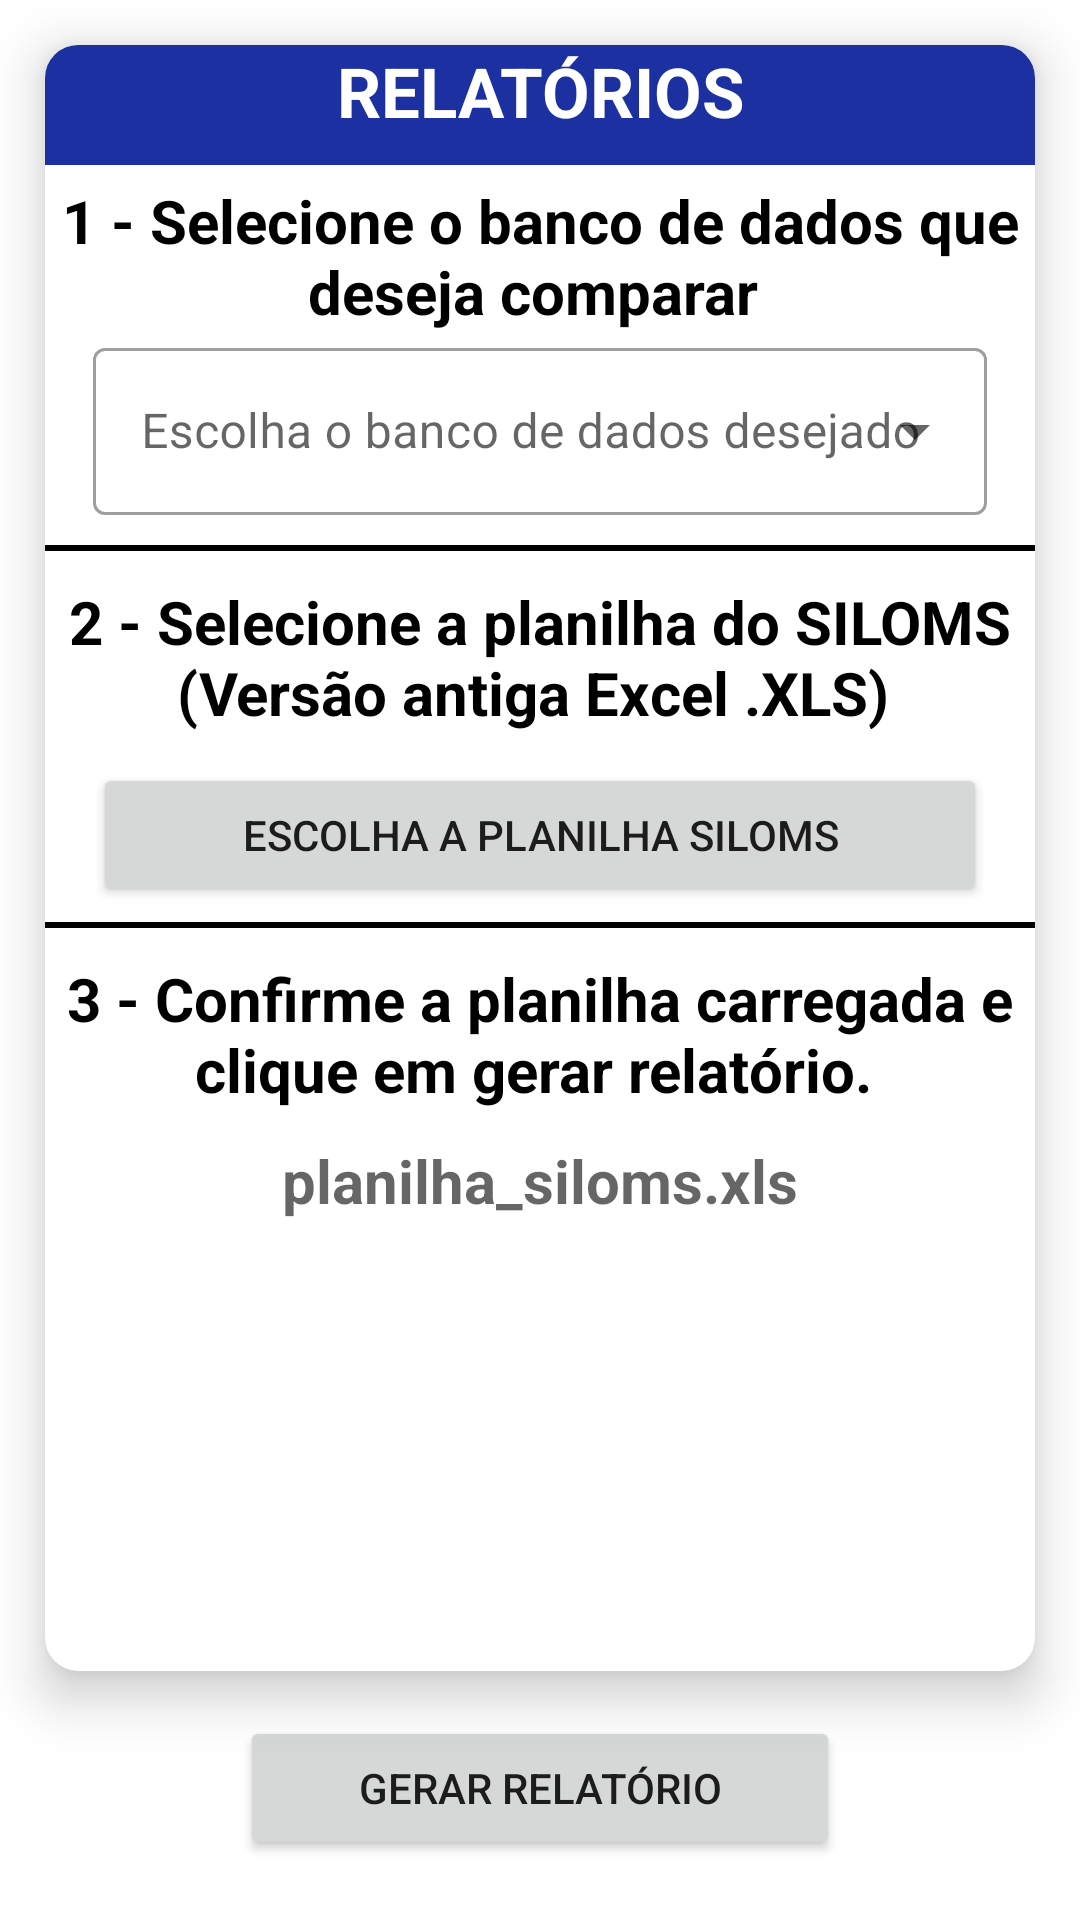

Produce the Android XML layout that renders to this screen, including the resource entries it uses.
<!-- AndroidManifest.xml: application theme Theme.Controle_mat -->
<!-- res/layout/activity_relatorios.xml -->
<?xml version="1.0" encoding="utf-8"?>
<RelativeLayout xmlns:android="http://schemas.android.com/apk/res/android"
    android:layout_width="match_parent"
    xmlns:tools="http://schemas.android.com/tools"
    xmlns:app="http://schemas.android.com/apk/res-auto"
    tools:context=".pendencias"
    android:layout_height="match_parent">


    <LinearLayout
        android:layout_width="match_parent"
        android:layout_height="match_parent"
        android:orientation="vertical"
        >

        <androidx.cardview.widget.CardView
            android:id="@+id/cardViewXML"
            android:layout_width="match_parent"
            android:layout_height="0dp"
            android:layout_weight="1"
            android:layout_margin="15dp"
            app:cardCornerRadius="11dp"
            app:cardElevation="10dp"
            >

            <LinearLayout
                android:layout_width="match_parent"
                android:layout_height="match_parent"
                android:orientation="vertical">

                <LinearLayout
                    android:layout_width="match_parent"
                    android:layout_height="wrap_content"
                    android:orientation="vertical">


                    <TextView
                        android:id="@+id/text_titulo"
                        android:layout_width="match_parent"
                        android:layout_height="40dp"
                        android:text="RELATÓRIOS"
                        android:textAlignment="center"
                        android:background="@color/colorPrimary"
                        android:textColor="@color/white"
                        android:textSize="23sp"
                        android:textStyle="bold" />

                    <TextView
                        android:layout_width="match_parent"
                        android:layout_height="wrap_content"
                        android:layout_marginTop="5dp"
                        android:text="1 - Selecione o banco de dados que deseja comparar "
                        android:textAlignment="center"
                        android:textColor="@color/black"
                        android:textSize="20sp"
                        android:textStyle="bold" />


                    <com.google.android.material.textfield.TextInputLayout
                        style="@style/Widget.MaterialComponents.TextInputLayout.OutlinedBox.ExposedDropdownMenu"
                        android:layout_width="match_parent"
                        android:layout_height="wrap_content"
                        android:layout_marginStart="16dp"
                        android:layout_marginEnd="16dp"
                        android:layout_marginBottom="10dp"
                        android:hint="Escolha o banco de dados desejado">

                        <AutoCompleteTextView
                            android:id="@+id/auto_complete_banco_dados"
                            android:layout_width="match_parent"
                            android:layout_height="wrap_content"
                            android:inputType="none" />


                    </com.google.android.material.textfield.TextInputLayout>


                    <LinearLayout
                        android:layout_width="match_parent"
                        android:layout_height="2dp"
                        android:background="@color/black"
                        android:orientation="horizontal"/>



                    <TextView
                        android:layout_width="match_parent"
                        android:layout_height="wrap_content"
                        android:layout_marginTop="10dp"
                        android:text="2 - Selecione a planilha do SILOMS (Versão antiga Excel .XLS) "
                        android:textAlignment="center"
                        android:textColor="@color/black"
                        android:textSize="20sp"
                        android:textStyle="bold" />

                    <Button
                        android:id="@+id/btn_buscar_file"
                        android:layout_width="match_parent"
                        android:layout_height="wrap_content"
                        android:layout_marginStart="16dp"
                        android:layout_marginTop="10dp"
                        android:layout_gravity="center"
                        android:layout_marginEnd="16dp"
                        android:text="ESCOLHA A PLANILHA SILOMS" />

                    <LinearLayout
                        android:layout_width="match_parent"
                        android:layout_height="2dp"
                        android:layout_marginTop="5dp"
                        android:background="@color/black"
                        android:orientation="horizontal"/>

                    <TextView
                        android:layout_width="match_parent"
                        android:layout_height="wrap_content"
                        android:text="3 - Confirme a planilha carregada e clique em gerar relatório. "
                        android:textAlignment="center"
                        android:layout_marginTop="10dp"
                        android:textColor="@color/black"
                        android:textSize="20sp"
                        android:textStyle="bold" />

                    <TextView
                        android:layout_width="match_parent"
                        android:layout_height="wrap_content"
                        android:layout_marginTop="10dp"
                        android:id="@+id/text_siloms"

                        android:hint="planilha_siloms.xls"
                        android:textAlignment="center"
                        android:layout_marginStart="20dp"
                        android:layout_marginEnd="20dp"
                        android:textColor="@color/colorPrimary"
                        android:layout_marginBottom="10dp"
                        android:textSize="20sp"
                        android:textStyle="bold" />


                </LinearLayout>

            </LinearLayout>

        </androidx.cardview.widget.CardView>

        <Button
            android:id="@+id/btn_gerar_relatorio"
            android:layout_width="200dp"
            android:layout_marginBottom="20dp"
            android:layout_height="wrap_content"
            android:layout_gravity="center"
            android:text="GERAR RELATÓRIO" />

    </LinearLayout>



</RelativeLayout>
<!-- resources referenced by this layout -->
<resources>
  <color name="black">#FF000000</color>
  <color name="colorPrimary">#1C30A1</color>
  <color name="white">#FFFFFFFF</color>
  <style name="Theme.Controle_mat" parent="Theme.MaterialComponents.Light.NoActionBar">
          
          <item name="colorPrimary">#1C30A1</item>
          <item name="colorPrimaryVariant">@color/cinza</item>
          <item name="colorOnPrimary">@color/white</item>
          
          <item name="colorSecondary">@color/teal_200</item>
          <item name="colorSecondaryVariant">@color/teal_700</item>
          <item name="colorOnSecondary">@color/black</item>
  
          
          <item name="android:statusBarColor">?attr/colorPrimaryVariant</item>
          
          st
      </style>
  <color name="cinza">#3C3C3C</color>
  <color name="teal_200">#FF03DAC5</color>
  <color name="teal_700">#03A9F4</color>
</resources>
